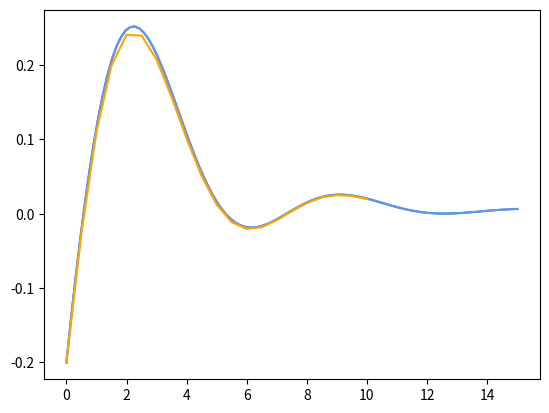

Source code (Python):
import numpy as np
import matplotlib.pyplot as plt
def f(x):
    N=1912/5-((325*x+450)*np.cos(x)+(65*x-235)*np.sin(x))*np.exp(-x/5)
    D=338*(x+1)**2
    return N/D
x=np.linspace(0,15,100)
plt.plot(x,f(x))
plt.show()

def F(t,y):
    return (np.sin(t)*np.exp(-t/5)-2*y)/(t+1)

def Phi(t,y,h):
    return F(t+h/2,y+h/2*F(t,y))

def eulerAmelioree(Phi,a,b,y0,n):
    h=(b-a)/n
    y=np.zeros(n+1)
    y[0]=y0
    t = np.linspace(a, b, n+1)
    for k in range(n):
        y[k+1]=y[k]+h*Phi(t[k],y[k],h)
    return t,y



X,Y = eulerAmelioree(Phi,0,10,-1/5,20)
x=np.linspace(0,15,100)
y=f(x)
plt.plot(x,f(x),color='cornflowerblue') # courbe exacte
plt.plot(X,Y,color='orange')    # solution approchée
plt.show()